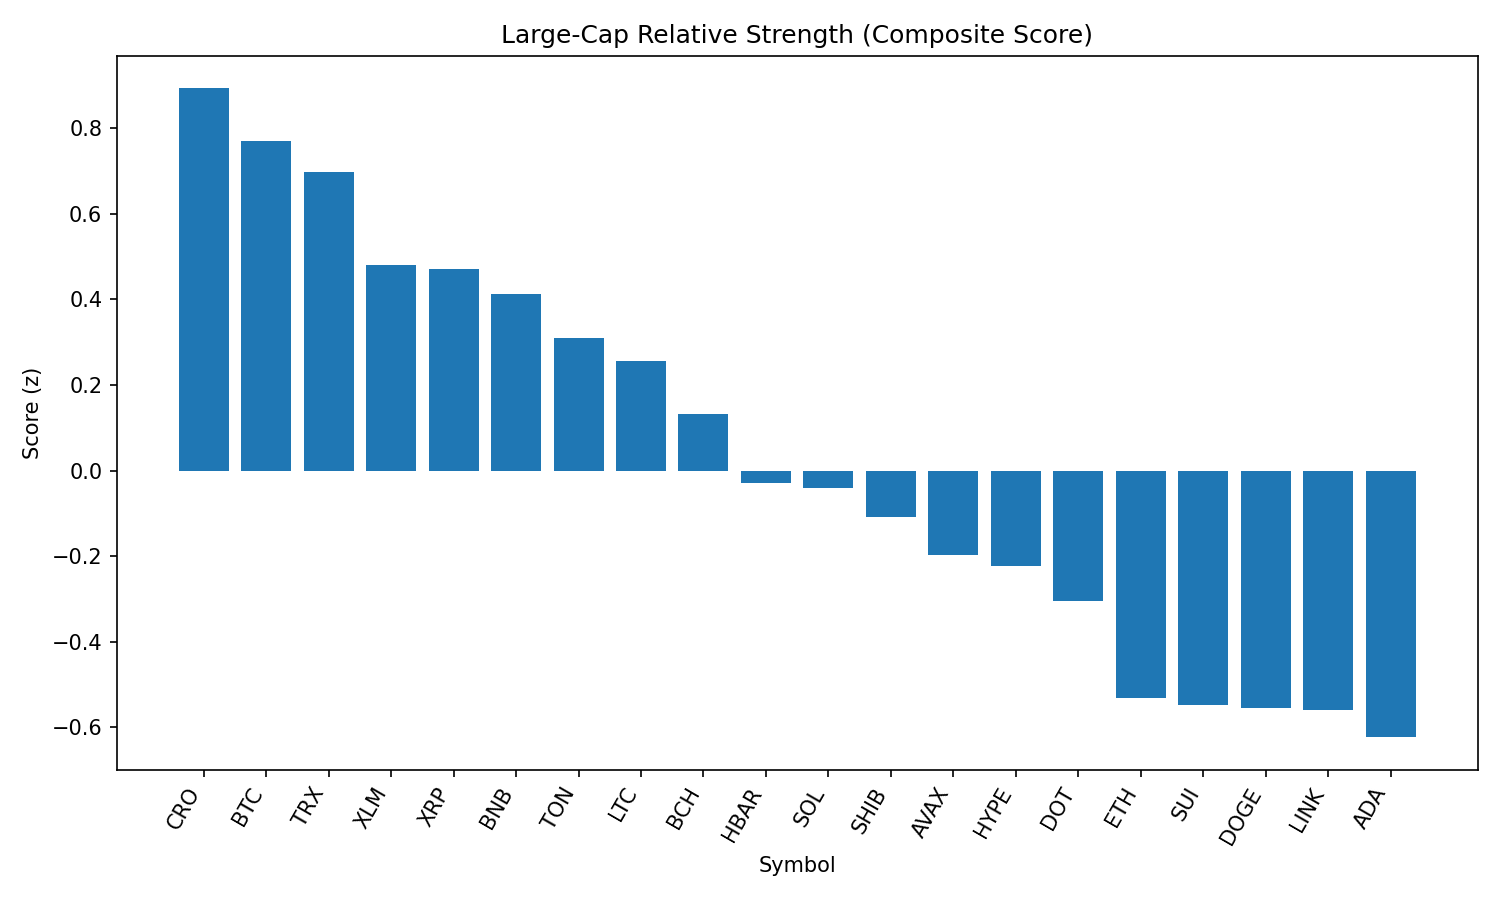

The data file committed next to this chart (first rows):
rank, name, symbol, price, pct_1h, pct_24h, pct_7d, pct_1h_vs_btc, pct_24h_vs_btc, pct_7d_vs_btc, market_cap_rank, market_cap, volume_usd, score
1, Cronos, CRO, 0.267, -0.4282, -9.226, 70.7, 0.07381, -8.842, 74.03, 25, 8983655415, 257570263, 0.8935
2, Bitcoin, BTC, 108645, -0.502, -0.3835, -3.33, 0.0, 0.0, 0.0, 1, 2163289846731, 40445373070, 0.7701
3, TRON, TRX, 0.3362, -0.3205, -1.788, -4.197, 0.1815, -1.405, -0.8676, 9, 31838211249, 837415354, 0.6971
4, Stellar, XLM, 0.3526, -0.6031, -1.369, -10.09, -0.1011, -0.9858, -6.757, 20, 11076771253, 328175173, 0.4803
5, XRP, XRP, 2.75, -0.6454, -1.827, -6.927, -0.1434, -1.444, -3.597, 4, 163839418552, 7784795981, 0.4703
6, BNB, BNB, 842.8, -0.6758, -2.701, -2.552, -0.1738, -2.317, 0.7779, 5, 117370723377, 1554570804, 0.4125
7, Toncoin, TON, 3.11, -0.8931, -2.176, -3.043, -0.3911, -1.793, 0.2868, 29, 8002938450, 140080519, 0.3106
8, Litecoin, LTC, 108.3, -1.05, -1.707, -2.726, -0.5481, -1.324, 0.6034, 27, 8256715517, 483446217, 0.2564
9, Bitcoin Cash, BCH, 539.7, -1.347, -1.005, -2.49, -0.8448, -0.6219, 0.8398, 21, 10752373143, 223012517, 0.1311
10, Hedera, HBAR, 0.2138, -1.02, -4.215, -9.611, -0.518, -3.832, -6.282, 24, 9077004824, 297951270, -0.02965
11, Solana, SOL, 197.1, -1.37, -3.681, 2.457, -0.8681, -3.297, 5.786, 6, 106922552230, 7177334809, -0.04075
12, Shiba Inu, SHIB, 1.197e-05, -1.449, -2.951, -2.867, -0.9472, -2.568, 0.4629, 30, 7080694257, 248463627, -0.1096
13, Avalanche, AVAX, 23.15, -1.611, -2.722, -3.403, -1.109, -2.338, -0.07399, 22, 9793329492, 655920832, -0.1981
14, Hyperliquid, HYPE, 43.44, -1.589, -3.093, -3.813, -1.087, -2.71, -0.4838, 17, 11823177687, 334966537, -0.2225
15, Polkadot, DOT, 3.67, -1.688, -3.344, -3.547, -1.186, -2.961, -0.2177, 35, 5610905422, 326491504, -0.3046
16, Ethereum, ETH, 4276, -1.986, -3.949, -6.534, -1.484, -3.566, -3.204, 2, 516660962640, 28197249892, -0.5323
17, Sui, SUI, 3.16, -1.848, -4.294, -8.425, -1.346, -3.91, -5.095, 19, 11268587727, 1206295161, -0.5477
18, Dogecoin, DOGE, 0.2083, -1.955, -4.2, -4.314, -1.453, -3.816, -0.9847, 10, 31435088770, 2430561125, -0.5544
19, Chainlink, LINK, 22.39, -1.752, -5.251, -7.688, -1.25, -4.867, -4.359, 13, 15200421544, 1378298346, -0.5608
20, Cardano, ADA, 0.7942, -2.079, -3.706, -6.917, -1.577, -3.323, -3.587, 11, 29019982096, 1707548791, -0.6236
21, World Liberty Financial, WLFI, 0.217, 0.2088, -22.81, 0.0, 0.7108, -22.43, 3.33, 32, 6166623927, 1956237531, -0.7575
